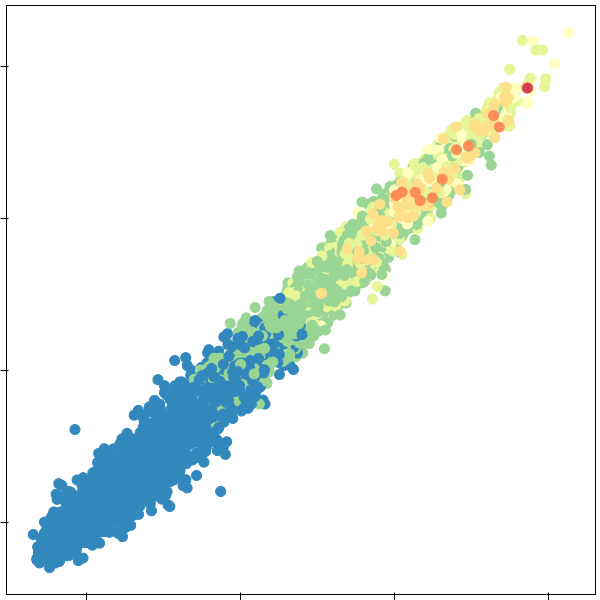

The table this chart was drawn from, first rows:
7-mer, 7-mer.1, E-score_r1, Median_r1, Z-score_r1, E-score_r2, Median_r2, Z-score_r2, TT_Count, Colors
AAAAAAA, TTTTTTT, 0.4474, 18309, 1.866, 0.4446, 15726, 1.859, 6, #d53e4f
AAAAAAC, GTTTTTT, 0.2914, 10091, 1.014, 0.3084, 9752, 1.152, 5, #fc8d59
AAAAAAG, CTTTTTT, 0.3532, 11893, 1.249, 0.3262, 9647, 1.136, 5, #fc8d59
AAAAAAT, ATTTTTT, 0.4245, 14026, 1.485, 0.4012, 12162, 1.479, 5, #fc8d59
AAAAACA, TGTTTTT, 0.2213, 9359, 0.9067, 0.2404, 8652, 0.9752, 4, #fee08b
AAAAACC, GGTTTTT, 0.1938, 9713, 0.9598, 0.2326, 8670, 0.9784, 4, #fee08b
AAAAACG, CGTTTTT, 0.15, 7178, 0.5276, 0.1317, 6305, 0.5072, 4, #fee08b
AAAAACT, AGTTTTT, 0.3241, 10743, 1.104, 0.319, 9825, 1.163, 4, #fee08b
AAAAAGA, TCTTTTT, 0.3062, 9362, 0.9072, 0.2917, 9376, 1.094, 4, #fee08b
AAAAAGC, GCTTTTT, 0.236, 8530, 0.7742, 0.2118, 7590, 0.7816, 4, #fee08b
AAAAAGG, CCTTTTT, 0.1569, 8624, 0.7899, 0.08701, 6906, 0.6418, 4, #fee08b
AAAAAGT, ACTTTTT, 0.2938, 10630, 1.089, 0.2689, 8829, 1.005, 4, #fee08b
AAAAATA, TATTTTT, 0.3773, 12705, 1.343, 0.3325, 9474, 1.109, 4, #fee08b
AAAAATC, GATTTTT, 0.3447, 13177, 1.396, 0.3507, 10975, 1.327, 4, #fee08b
AAAAATG, CATTTTT, 0.4254, 15032, 1.584, 0.4201, 13000, 1.577, 4, #fee08b
AAAAATT, AATTTTT, 0.4105, 15692, 1.645, 0.4139, 13915, 1.678, 5, #fc8d59
AAAACAA, TTGTTTT, 0.3591, 11643, 1.219, 0.3611, 10746, 1.296, 4, #fee08b
AAAACAC, GTGTTTT, 0.2283, 9492, 0.9269, 0.2283, 7935, 0.8473, 3, #ffffbf
AAAACAG, CTGTTTT, 0.1257, 8616, 0.7885, 0.1419, 8308, 0.9153, 3, #ffffbf
AAAACAT, ATGTTTT, 0.2294, 9441, 0.9193, 0.1566, 7918, 0.8441, 3, #ffffbf
AAAACCA, TGGTTTT, 0.2198, 9749, 0.9651, 0.2252, 8707, 0.9846, 3, #ffffbf
AAAACCC, GGGTTTT, 0.177, 8683, 0.7997, 0.1714, 7459, 0.7558, 3, #ffffbf
AAAACCG, CGGTTTT, 0.1558, 8668, 0.7971, 0.2108, 8208, 0.8973, 3, #ffffbf
AAAACCT, AGGTTTT, 0.2122, 9886, 0.985, 0.2453, 8695, 0.9826, 3, #ffffbf
AAAACGA, TCGTTTT, 0.2431, 10085, 1.014, 0.2412, 8426, 0.9361, 3, #ffffbf
AAAACGC, GCGTTTT, 0.2375, 9193, 0.8812, 0.2289, 8056, 0.8696, 3, #ffffbf
AAAACGG, CCGTTTT, 0.1358, 8518, 0.7721, 0.1691, 8438, 0.9381, 3, #ffffbf
AAAACGT, ACGTTTT, 0.1119, 7497, 0.5898, 0.0681, 6571, 0.5683, 3, #ffffbf
AAAACTA, TAGTTTT, 0.2418, 10287, 1.042, 0.2635, 9229, 1.071, 3, #ffffbf
AAAACTC, GAGTTTT, 0.1851, 9145, 0.8737, 0.2203, 8382, 0.9284, 3, #ffffbf
AAAACTG, CAGTTTT, 0.2197, 9495, 0.9273, 0.1999, 7902, 0.8411, 3, #ffffbf
AAAACTT, AAGTTTT, 0.3076, 12806, 1.355, 0.3006, 10468, 1.257, 4, #fee08b
AAAAGAA, TTCTTTT, 0.2941, 10165, 1.025, 0.31, 9281, 1.079, 4, #fee08b
AAAAGAC, GTCTTTT, 0.1448, 7801, 0.6466, 0.1652, 7688, 0.8005, 3, #ffffbf
AAAAGAG, CTCTTTT, 0.2384, 9994, 1, 0.2268, 8953, 1.026, 3, #ffffbf
AAAAGAT, ATCTTTT, 0.2411, 9143, 0.8733, 0.1922, 7285, 0.7208, 3, #ffffbf
AAAAGCA, TGCTTTT, 0.2387, 9141, 0.8731, 0.2204, 8000, 0.8594, 3, #ffffbf
AAAAGCC, GGCTTTT, 0.1499, 8522, 0.7729, 0.1821, 8451, 0.9405, 3, #ffffbf
AAAAGCG, CGCTTTT, 0.08216, 7500, 0.5903, 0.1288, 7416, 0.7472, 3, #ffffbf
AAAAGCT, AGCTTTT, 0.1422, 8367, 0.7466, 0.09163, 7127, 0.6884, 3, #ffffbf
AAAAGGA, TCCTTTT, 0.1306, 7818, 0.6497, 0.1762, 7381, 0.7403, 3, #ffffbf
AAAAGGC, GCCTTTT, 0.08572, 8624, 0.7899, 0.06265, 6906, 0.6418, 3, #ffffbf
AAAAGGG, CCCTTTT, 0.09119, 7186, 0.5292, 0.1067, 6476, 0.5468, 3, #ffffbf
AAAAGGT, ACCTTTT, 0.1475, 9020, 0.854, 0.1705, 7481, 0.7602, 3, #ffffbf
AAAAGTA, TACTTTT, 0.2546, 10242, 1.036, 0.2345, 8580, 0.9628, 3, #ffffbf
AAAAGTC, GACTTTT, 0.1318, 9066, 0.8613, 0.1422, 8086, 0.8751, 3, #ffffbf
AAAAGTG, CACTTTT, 0.2713, 8948, 0.8425, 0.2263, 8386, 0.929, 3, #ffffbf
AAAAGTT, AACTTTT, 0.2921, 12102, 1.274, 0.2608, 10083, 1.202, 4, #fee08b
AAAATAA, TTATTTT, 0.4186, 15266, 1.606, 0.4115, 13253, 1.606, 4, #fee08b
AAAATAC, GTATTTT, 0.3497, 12471, 1.317, 0.3757, 12180, 1.481, 3, #ffffbf
AAAATAG, CTATTTT, 0.3024, 9478, 0.9248, 0.2848, 7766, 0.8155, 3, #ffffbf
AAAATAT, ATATTTT, 0.377, 14607, 1.543, 0.3543, 12017, 1.461, 3, #ffffbf
AAAATCA, TGATTTT, 0.3404, 12233, 1.289, 0.333, 10644, 1.282, 3, #ffffbf
AAAATCC, GGATTTT, 0.304, 11961, 1.257, 0.2935, 10064, 1.199, 3, #ffffbf
AAAATCG, CGATTTT, 0.3663, 11320, 1.179, 0.3572, 10650, 1.282, 3, #ffffbf
AAAATCT, AGATTTT, 0.3716, 13347, 1.414, 0.3753, 12143, 1.476, 3, #ffffbf
AAAATGA, TCATTTT, 0.4401, 15463, 1.624, 0.4408, 14376, 1.726, 3, #ffffbf
AAAATGC, GCATTTT, 0.3643, 12570, 1.328, 0.385, 11515, 1.398, 3, #ffffbf
AAAATGG, CCATTTT, 0.3435, 12307, 1.298, 0.3575, 9200, 1.066, 3, #ffffbf
AAAATGT, ACATTTT, 0.3718, 12478, 1.318, 0.3852, 11252, 1.364, 3, #ffffbf
... 8,132 more rows
